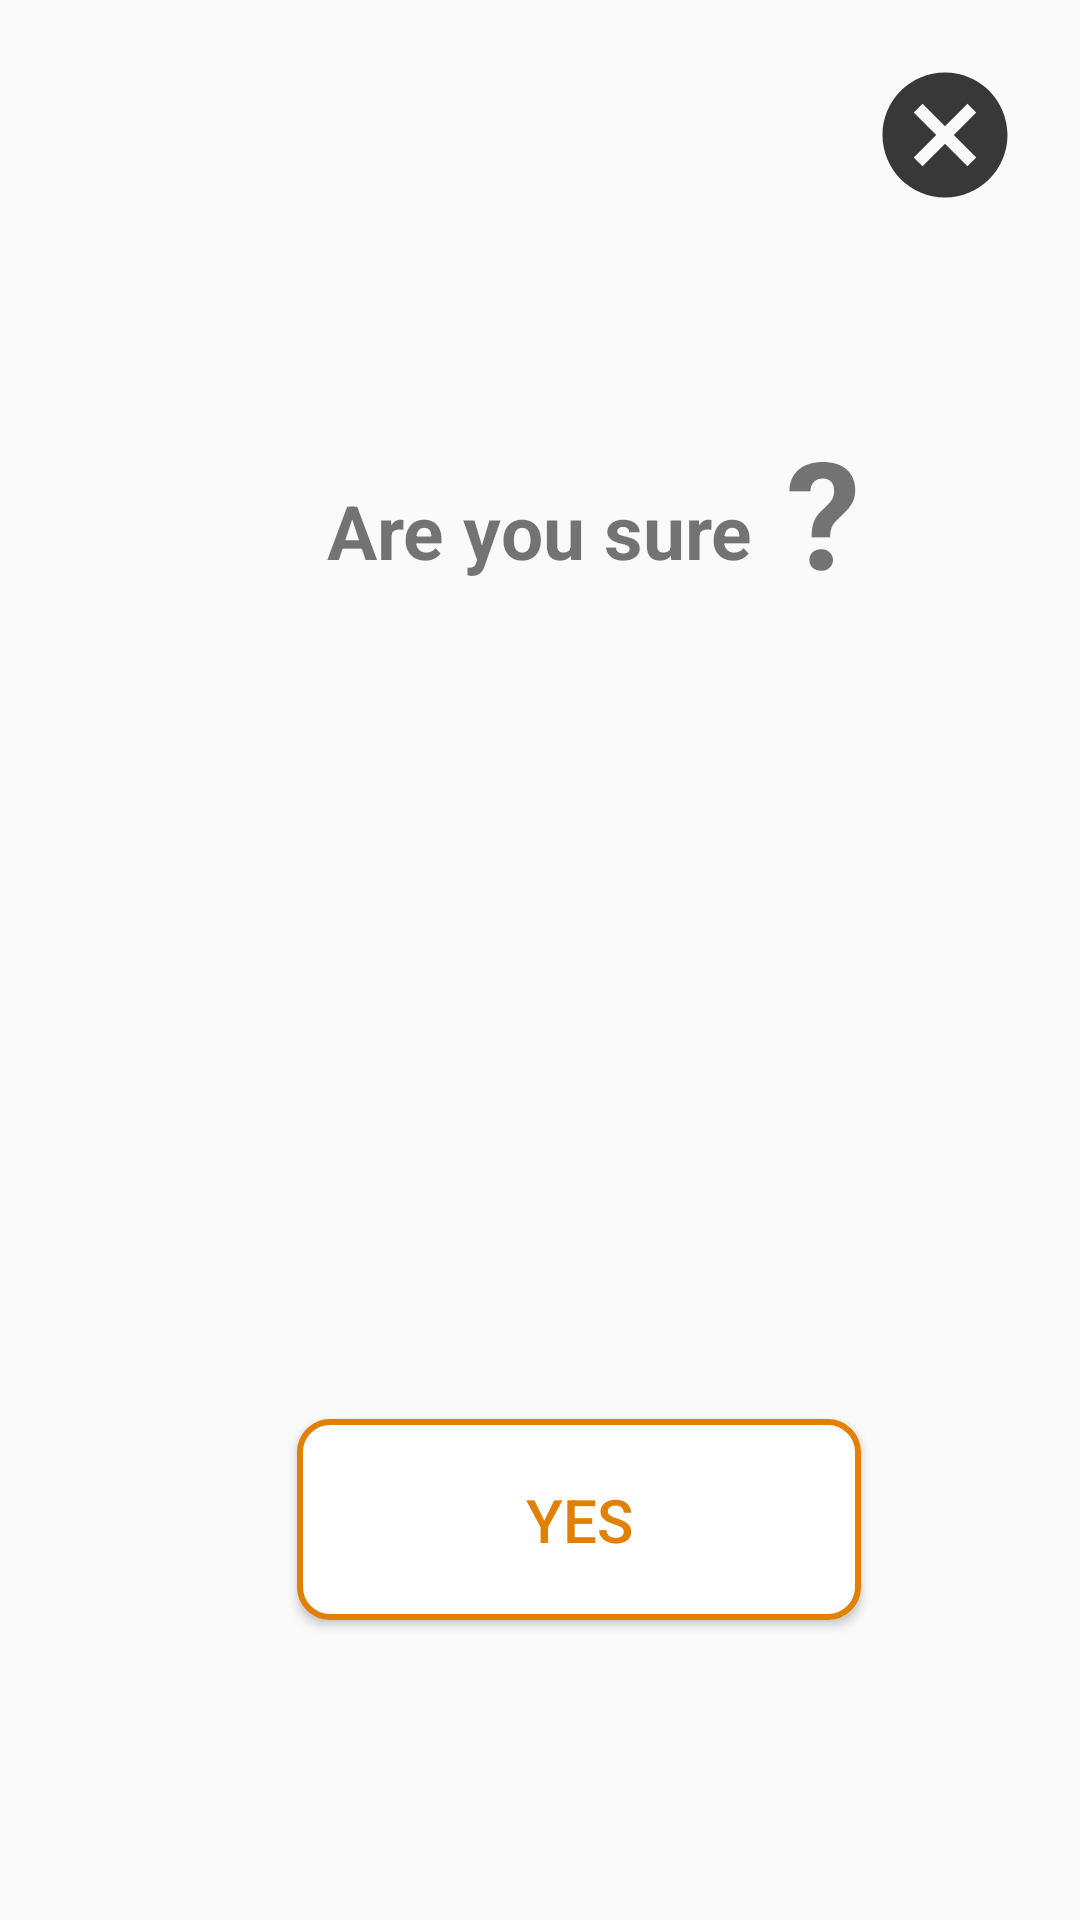

Here is an Android app screen rendered from its layout file. Give the layout XML and the strings, colors and styles it references.
<!-- AndroidManifest.xml: application theme AppTheme -->
<!-- res/layout/submmission_check_dialog.xml -->
<?xml version="1.0" encoding="utf-8"?>
<androidx.constraintlayout.widget.ConstraintLayout xmlns:android="http://schemas.android.com/apk/res/android"
    xmlns:app="http://schemas.android.com/apk/res-auto"
    xmlns:tools="http://schemas.android.com/tools"
    android:layout_width="match_parent"
    android:layout_height="wrap_content">

    <ImageView
        android:id="@+id/cancel_img_btn"
        android:layout_width="wrap_content"
        android:layout_height="wrap_content"
        android:layout_marginTop="20dp"
        android:layout_marginEnd="20dp"
        app:layout_constraintEnd_toEndOf="parent"
        app:layout_constraintTop_toTopOf="parent"
        android:src="@drawable/ic_cancel" />

    <TextView
        android:id="@+id/textView2"
        android:layout_width="wrap_content"
        android:layout_height="wrap_content"
        android:layout_marginTop="150dp"
        android:text="Are you sure"
        android:padding="10dp"
        android:textSize="25sp"
        android:textStyle="bold"
        app:layout_constraintEnd_toEndOf="parent"
        app:layout_constraintStart_toStartOf="parent"
        app:layout_constraintTop_toTopOf="parent" />

    <TextView
        android:id="@+id/textView3"
        android:layout_width="wrap_content"
        android:layout_height="wrap_content"
        android:layout_marginStart="1dp"
        android:text="?"
        android:textSize="50sp"
        android:textStyle="bold"
        app:layout_constraintBottom_toBottomOf="@+id/textView2"
        app:layout_constraintStart_toEndOf="@+id/textView2"
        app:layout_constraintTop_toTopOf="@+id/textView2"
        app:layout_constraintVertical_bias="1.0" />

    <Button
        android:id="@+id/yes_btn"
        android:layout_width="0dp"
        android:layout_height="wrap_content"
        android:layout_marginTop="100dp"
        android:layout_marginBottom="100dp"
        android:background="@drawable/check_bg"
        android:text="Yes"
        android:textAlignment="center"
        android:textSize="20sp"
        android:padding="20dp"
        android:textColor="@color/colorAccent"
        app:layout_constraintBottom_toBottomOf="parent"
        app:layout_constraintEnd_toEndOf="@+id/textView3"
        app:layout_constraintStart_toStartOf="@+id/textView2"
        app:layout_constraintTop_toBottomOf="@+id/textView2"
        app:layout_constraintVertical_bias="1.0" />
</androidx.constraintlayout.widget.ConstraintLayout>
<!-- resources referenced by this layout -->
<resources>
  <color name="colorAccent">#E28004</color>
  <!-- drawable check_bg (drawable) -->
  <?xml version="1.0" encoding="utf-8"?>
  <shape xmlns:android="http://schemas.android.com/apk/res/android">
  <stroke android:color="@color/colorAccent" android:width="2dp"/>
      <corners android:radius="10dp"/>
      <solid android:color="#ffffff"/>
  </shape>
  <!-- drawable ic_cancel (drawable) -->
  <vector android:height="50dp" android:tint="#383838"
      android:viewportHeight="24" android:viewportWidth="24"
      android:width="50dp" xmlns:android="http://schemas.android.com/apk/res/android">
      <path android:fillColor="@android:color/white" android:pathData="M12,2C6.47,2 2,6.47 2,12s4.47,10 10,10 10,-4.47 10,-10S17.53,2 12,2zM17,15.59L15.59,17 12,13.41 8.41,17 7,15.59 10.59,12 7,8.41 8.41,7 12,10.59 15.59,7 17,8.41 13.41,12 17,15.59z"/>
  </vector>
  <style name="AppTheme" parent="Theme.AppCompat.DayNight.NoActionBar">
          
          <item name="colorPrimary">@color/colorPrimary</item>
          <item name="colorPrimaryDark">@color/colorPrimaryDark</item>
          <item name="colorAccent">@color/colorAccent</item>
          <item name="android:windowTranslucentStatus">true</item>
          <item name="android:windowTranslucentNavigation">true</item>
      </style>
  <color name="colorPrimary">#fff</color>
  <color name="colorPrimaryDark" />
</resources>
